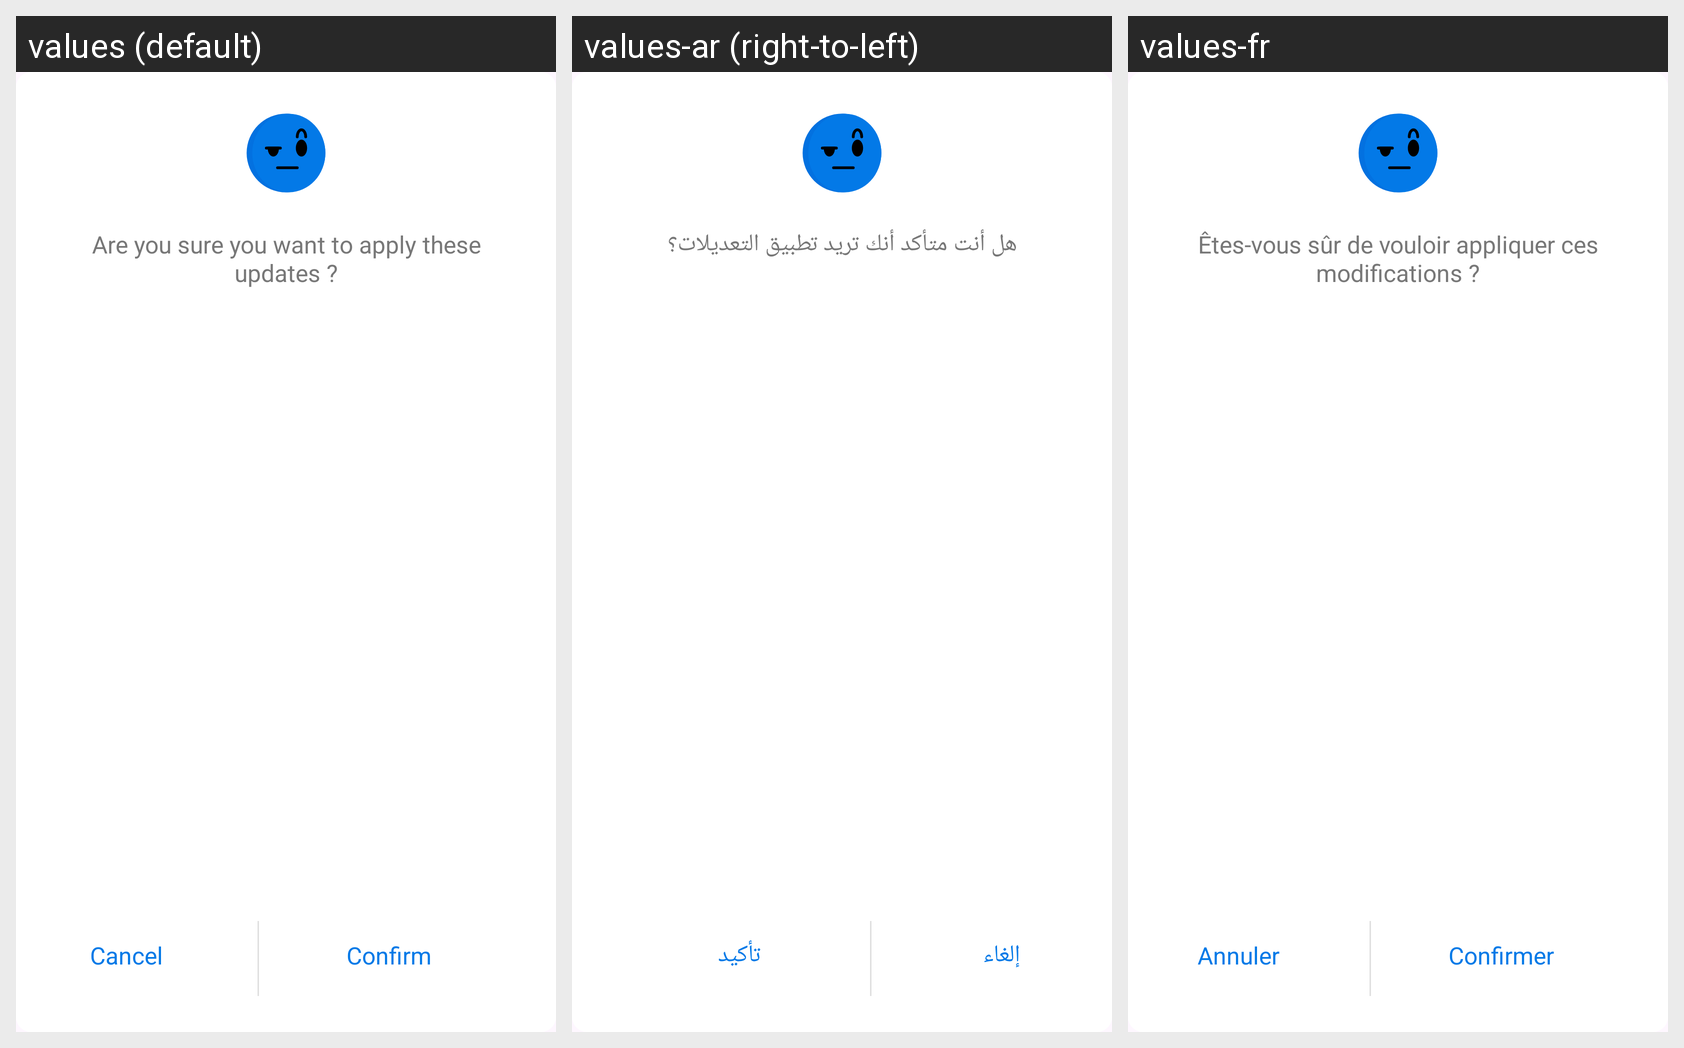

This grid shows one Android layout under several languages. Give, for every string resource on the screen, its name, the default text and each shown locale's text.
Android screen res/layout/dialog_confirm_save.xml rendered under 3 locales, left to right: values (default), values-ar (right-to-left), values-fr. Device: Nexus 5 (rendered at 1080×1920; each locale shown at half size, 540×960, under a caption strip naming it); theme Theme.RiseZoneFitness.
Strings drawn on this screen, with the default value and each locale's value (text and hints the layout hard-codes, and strings that could not be matched under every locale, appear in the picture but are not listed):

confirm
  values: Confirm
  values-ar: تأكيد
  values-fr: Confirmer

confirm_sent
  values: Are you sure you want to apply these updates ?
  values-ar: هل أنت متأكد أنك تريد تطبيق التعديلات؟
  values-fr: Êtes-vous sûr de vouloir appliquer ces modifications ?

log_out_cancel
  values: Cancel
  values-ar: إلغاء
  values-fr: Annuler
